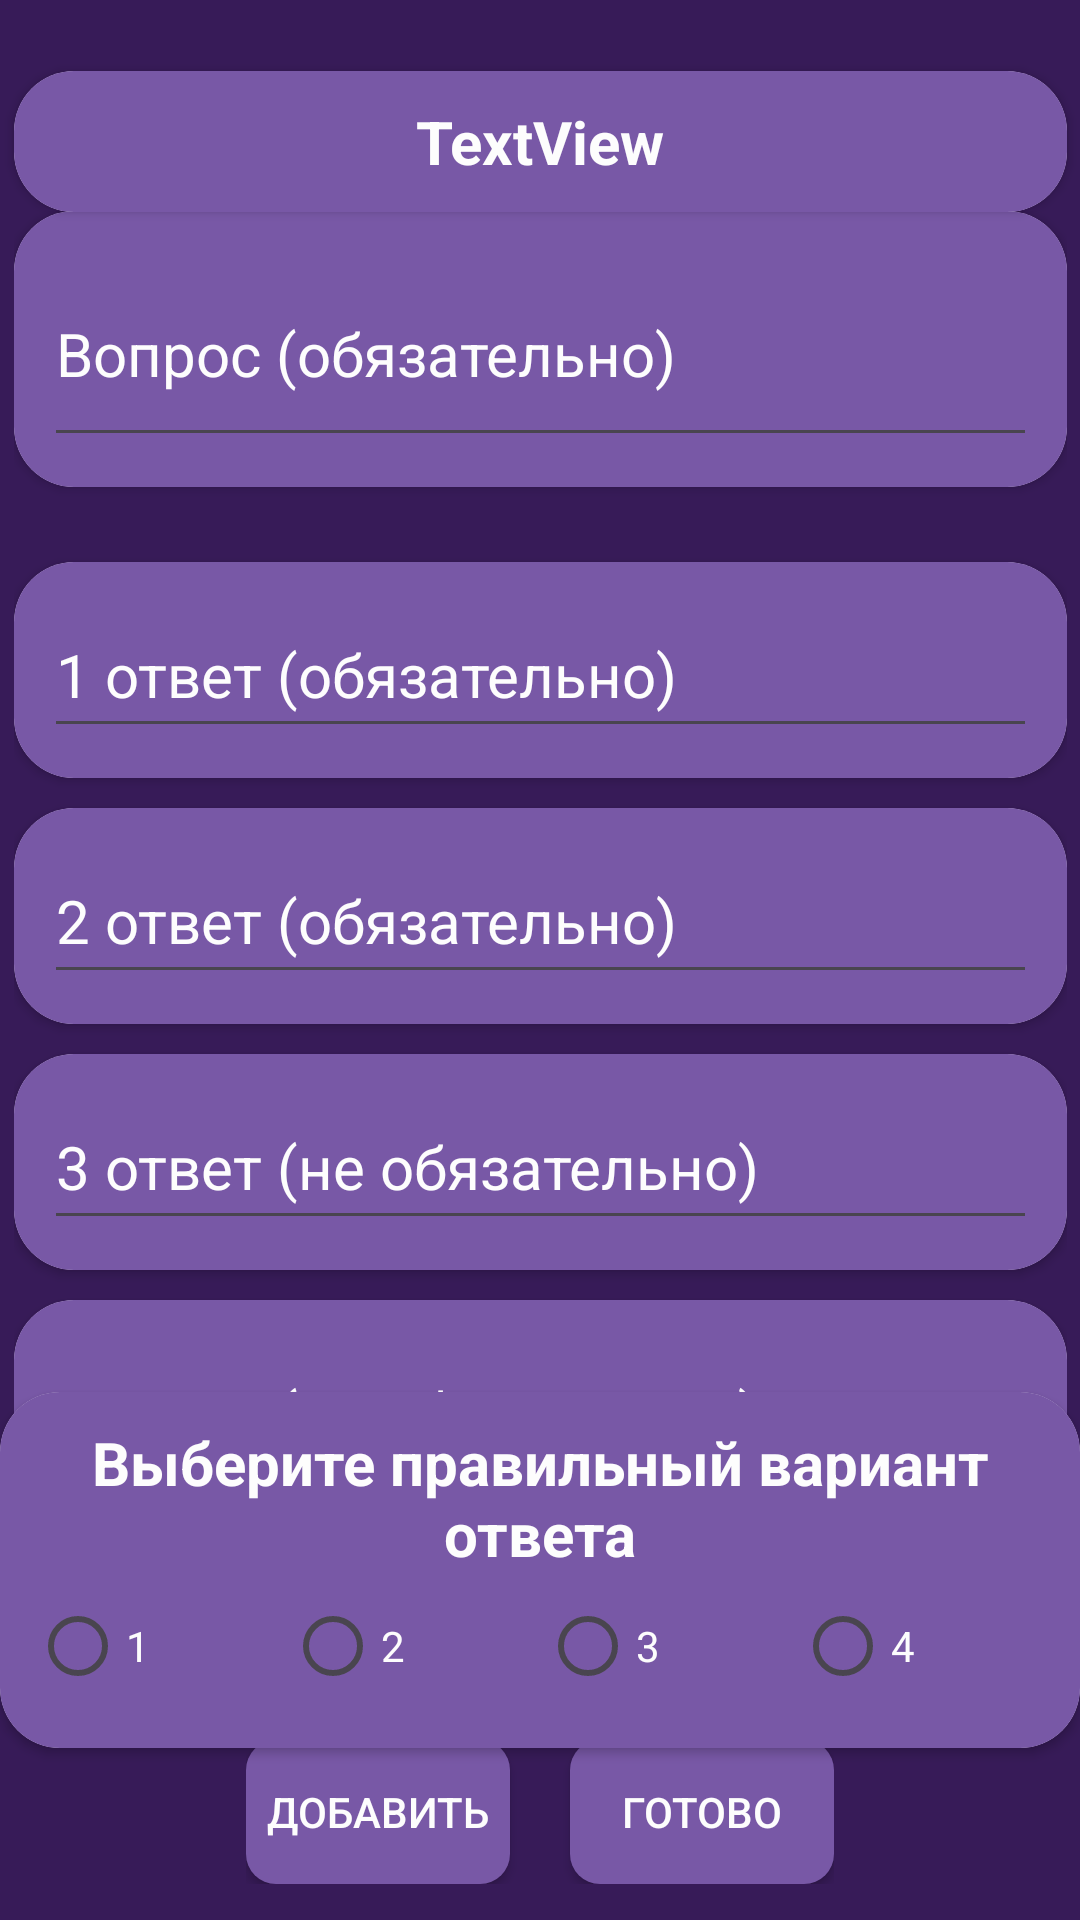

Reconstruct the res/layout file that produces this screen, plus the resources it refers to.
<!-- AndroidManifest.xml: application theme Theme.Quiz2 -->
<!-- res/layout/activity_edit_quiz_questions.xml -->
<?xml version="1.0" encoding="utf-8"?>
<androidx.constraintlayout.widget.ConstraintLayout xmlns:android="http://schemas.android.com/apk/res/android"
    xmlns:app="http://schemas.android.com/apk/res-auto"
    xmlns:tools="http://schemas.android.com/tools"
    android:layout_width="match_parent"
    android:layout_height="match_parent"
    android:background="#371B58"
    tools:context=".EditQuizQuestions">

    <androidx.cardview.widget.CardView
        android:id="@+id/cardView"
        android:layout_width="351dp"
        android:layout_height="47dp"
        android:backgroundTint="@color/white"
        app:cardCornerRadius="20dp"
        app:layout_constraintBottom_toBottomOf="parent"
        app:layout_constraintEnd_toEndOf="parent"
        app:layout_constraintStart_toStartOf="parent"
        app:layout_constraintTop_toTopOf="parent"
        app:layout_constraintVertical_bias="0.04000002">

        <LinearLayout
            android:layout_width="match_parent"
            android:layout_height="match_parent"
            android:gravity="center_horizontal|center_vertical"
            android:orientation="vertical"
            android:background="@drawable/spinner_bg"
            android:textColor="#FDFDFD"
            android:padding="10dp">

            <TextView
                android:id="@+id/editingFor"
                android:layout_width="match_parent"
                android:layout_height="match_parent"
                android:gravity="center"
                android:text="TextView"
                android:textColor="#FDFDFD"
                android:textSize="20sp"
                android:textStyle="bold" />

        </LinearLayout>

    </androidx.cardview.widget.CardView>

    <LinearLayout
        android:id="@+id/linearLayout"
        android:layout_width="wrap_content"
        android:layout_height="wrap_content"
        android:orientation="vertical"
        app:layout_constraintBottom_toBottomOf="parent"
        app:layout_constraintEnd_toEndOf="parent"
        app:layout_constraintStart_toStartOf="parent"
        app:layout_constraintTop_toTopOf="parent"
        app:layout_constraintVertical_bias="0.36">

        <androidx.cardview.widget.CardView
            android:layout_width="351dp"
            android:layout_height="92dp"
            android:layout_marginBottom="25dp"
            android:backgroundTint="@color/white"
            app:cardCornerRadius="20dp">

            <LinearLayout
                android:layout_width="match_parent"
                android:layout_height="match_parent"
                android:gravity="center_horizontal|center_vertical"
                android:orientation="vertical"
                android:background="@drawable/spinner_bg"
                android:textColor="#FDFDFD"
                android:padding="10dp">

                <EditText
                    android:id="@+id/question"
                    android:layout_width="match_parent"
                    android:layout_height="match_parent"
                    android:hint="Вопрос (обязательно)"
                    android:textColorHint="#FDFDFD"
                    android:textColor="#FDFDFD"
                    android:textSize="20sp" />

            </LinearLayout>

        </androidx.cardview.widget.CardView>


        <androidx.cardview.widget.CardView
            android:layout_width="351dp"
            android:layout_height="72dp"
            android:layout_marginBottom="10dp"
            android:backgroundTint="@color/white"
            app:cardCornerRadius="20dp">

            <LinearLayout
                android:layout_width="match_parent"
                android:layout_height="match_parent"
                android:gravity="center_horizontal|center_vertical"
                android:orientation="vertical"
                android:background="@drawable/spinner_bg"
                android:textColor="#FDFDFD"
                android:padding="10dp">

                <EditText
                    android:id="@+id/answer1"
                    android:layout_width="match_parent"
                    android:layout_height="match_parent"
                    android:hint="1 ответ (обязательно)"
                    android:textColorHint="#FDFDFD"
                    android:textColor="#FDFDFD"
                    android:textSize="20sp" />

            </LinearLayout>

        </androidx.cardview.widget.CardView>

        <androidx.cardview.widget.CardView
            android:layout_width="351dp"
            android:layout_height="72dp"
            android:layout_marginBottom="10dp"
            android:backgroundTint="@color/white"
            app:cardCornerRadius="20dp">

            <LinearLayout
                android:layout_width="match_parent"
                android:layout_height="match_parent"
                android:gravity="center_horizontal|center_vertical"
                android:orientation="vertical"
                android:background="@drawable/spinner_bg"
                android:textColor="#FDFDFD"
                android:padding="10dp">

                <EditText
                    android:id="@+id/answer2"
                    android:layout_width="match_parent"
                    android:layout_height="match_parent"
                    android:hint="2 ответ (обязательно)"
                    android:textColorHint="#FDFDFD"
                    android:textColor="#FDFDFD"
                    android:textSize="20sp" />

            </LinearLayout>

        </androidx.cardview.widget.CardView>

        <androidx.cardview.widget.CardView
            android:layout_width="351dp"
            android:layout_height="72dp"
            android:layout_marginBottom="10dp"
            android:backgroundTint="#FDFDFD"
            app:cardCornerRadius="20dp">

            <LinearLayout
                android:layout_width="match_parent"
                android:layout_height="match_parent"
                android:gravity="center_horizontal|center_vertical"
                android:orientation="vertical"
                android:background="@drawable/spinner_bg"
                android:textColor="#FDFDFD"
                android:padding="10dp">

                <EditText
                    android:id="@+id/answer3"
                    android:layout_width="match_parent"
                    android:layout_height="match_parent"
                    android:hint="3 ответ (не обязательно)"
                    android:textColorHint="#FDFDFD"
                    android:textColor="#FDFDFD"
                    android:textSize="20sp" />

            </LinearLayout>

        </androidx.cardview.widget.CardView>

        <androidx.cardview.widget.CardView
            android:layout_width="351dp"
            android:layout_height="72dp"
            android:layout_marginBottom="10dp"
            android:backgroundTint="#FDFDFD"
            app:cardCornerRadius="20dp">

            <LinearLayout
                android:layout_width="match_parent"
                android:layout_height="match_parent"
                android:gravity="center_horizontal|center_vertical"
                android:orientation="vertical"
                android:background="@drawable/spinner_bg"
                android:textColor="#FDFDFD"
                android:padding="10dp">

                <EditText
                    android:id="@+id/answer4"
                    android:layout_width="match_parent"
                    android:layout_height="match_parent"
                    android:hint="4 ответ (не обязательно)"
                    android:textColorHint="#FDFDFD"
                    android:textColor="#FDFDFD"
                    android:textSize="20sp" />

            </LinearLayout>

        </androidx.cardview.widget.CardView>

    </LinearLayout>

    <androidx.cardview.widget.CardView
        android:id="@+id/cardView2"
        android:layout_width="wrap_content"
        android:layout_height="wrap_content"
        android:backgroundTint="#FDFDFD"
        app:cardCornerRadius="20dp"
        app:layout_constraintBottom_toBottomOf="parent"
        app:layout_constraintEnd_toEndOf="parent"
        app:layout_constraintStart_toStartOf="parent"
        app:layout_constraintTop_toTopOf="parent"
        app:layout_constraintVertical_bias="0.89">

        <LinearLayout
            android:layout_width="wrap_content"
            android:layout_height="wrap_content"
            android:gravity="center_horizontal|center_vertical"
            android:orientation="vertical"
            android:background="@drawable/spinner_bg"
            android:textColor="#FDFDFD"
            android:padding="10dp">

            <TextView
                android:id="@+id/editingFor2"
                android:layout_width="match_parent"
                android:layout_height="match_parent"
                android:gravity="center"
                android:text="Выберите правильный вариант ответа"
                android:textSize="20sp"
                android:textColor="#FDFDFD"
                android:textStyle="bold" />


            <RadioGroup
                android:id="@+id/rightAnswerGroup"
                android:layout_width="match_parent"
                android:layout_height="match_parent"
                android:orientation="horizontal">

                <RadioButton
                    android:id="@+id/checkBox1"
                    android:layout_width="wrap_content"
                    android:layout_height="wrap_content"
                    android:layout_weight="1"
                    android:text="1"
                    android:textColor="#FDFDFD" />

                <RadioButton
                        android:id="@+id/checkBox2"
                        android:layout_width="wrap_content"
                        android:layout_height="wrap_content"
                        android:layout_weight="1"
                        android:textColor="#FDFDFD"
                        android:text="2" />

                    <RadioButton
                        android:id="@+id/checkBox3"
                        android:layout_width="wrap_content"
                        android:layout_height="wrap_content"
                        android:layout_weight="1"
                        android:textColor="#FDFDFD"
                        android:text="3" />

                    <RadioButton
                        android:id="@+id/checkBox4"
                        android:layout_width="wrap_content"
                        android:layout_height="wrap_content"
                        android:layout_weight="1"
                        android:textColor="#FDFDFD"
                        android:text="4" />

            </RadioGroup>

        </LinearLayout>

    </androidx.cardview.widget.CardView>

    <LinearLayout
        android:layout_width="wrap_content"
        android:layout_height="wrap_content"
        android:orientation="horizontal"
        app:layout_constraintBottom_toBottomOf="parent"
        app:layout_constraintEnd_toEndOf="parent"
        app:layout_constraintStart_toStartOf="parent"
        app:layout_constraintTop_toTopOf="parent"
        app:layout_constraintVertical_bias="0.98">

        <Button
            android:id="@+id/submitNewQuestion"
            android:layout_width="wrap_content"
            android:layout_height="wrap_content"
            android:background="@drawable/spinner_bg"
            android:textColor="#FDFDFD"
            android:layout_marginRight="20dp"
            android:text="Добавить" />

        <Button
            android:id="@+id/doneAdding"
            android:layout_width="wrap_content"
            android:layout_height="wrap_content"
            android:background="@drawable/spinner_bg"
            android:textColor="#FDFDFD"
            android:text="    Готово    " />
    </LinearLayout>

</androidx.constraintlayout.widget.ConstraintLayout>
<!-- resources referenced by this layout -->
<resources>
  <color name="white">#FFFFFFFF</color>
  <!-- drawable spinner_bg (drawable) -->
  <?xml version="1.0" encoding="utf-8"?>
  <inset xmlns:android="http://schemas.android.com/apk/res/android">
      <ripple android:color="@color/material_on_background_emphasis_high_type">
          <item>
              <shape android:shape="rectangle"
                  android:tint="#7858A6">
                  <corners android:radius="10dp" />
                  <solid android:color="#7858A6"/>
              </shape>
          </item>
      </ripple>
  </inset>
  <style name="Theme.Quiz2" parent="Base.Theme.Quiz2" />
  <style name="Base.Theme.Quiz2" parent="Theme.Material3.DayNight.NoActionBar">
          
          
      </style>
</resources>
